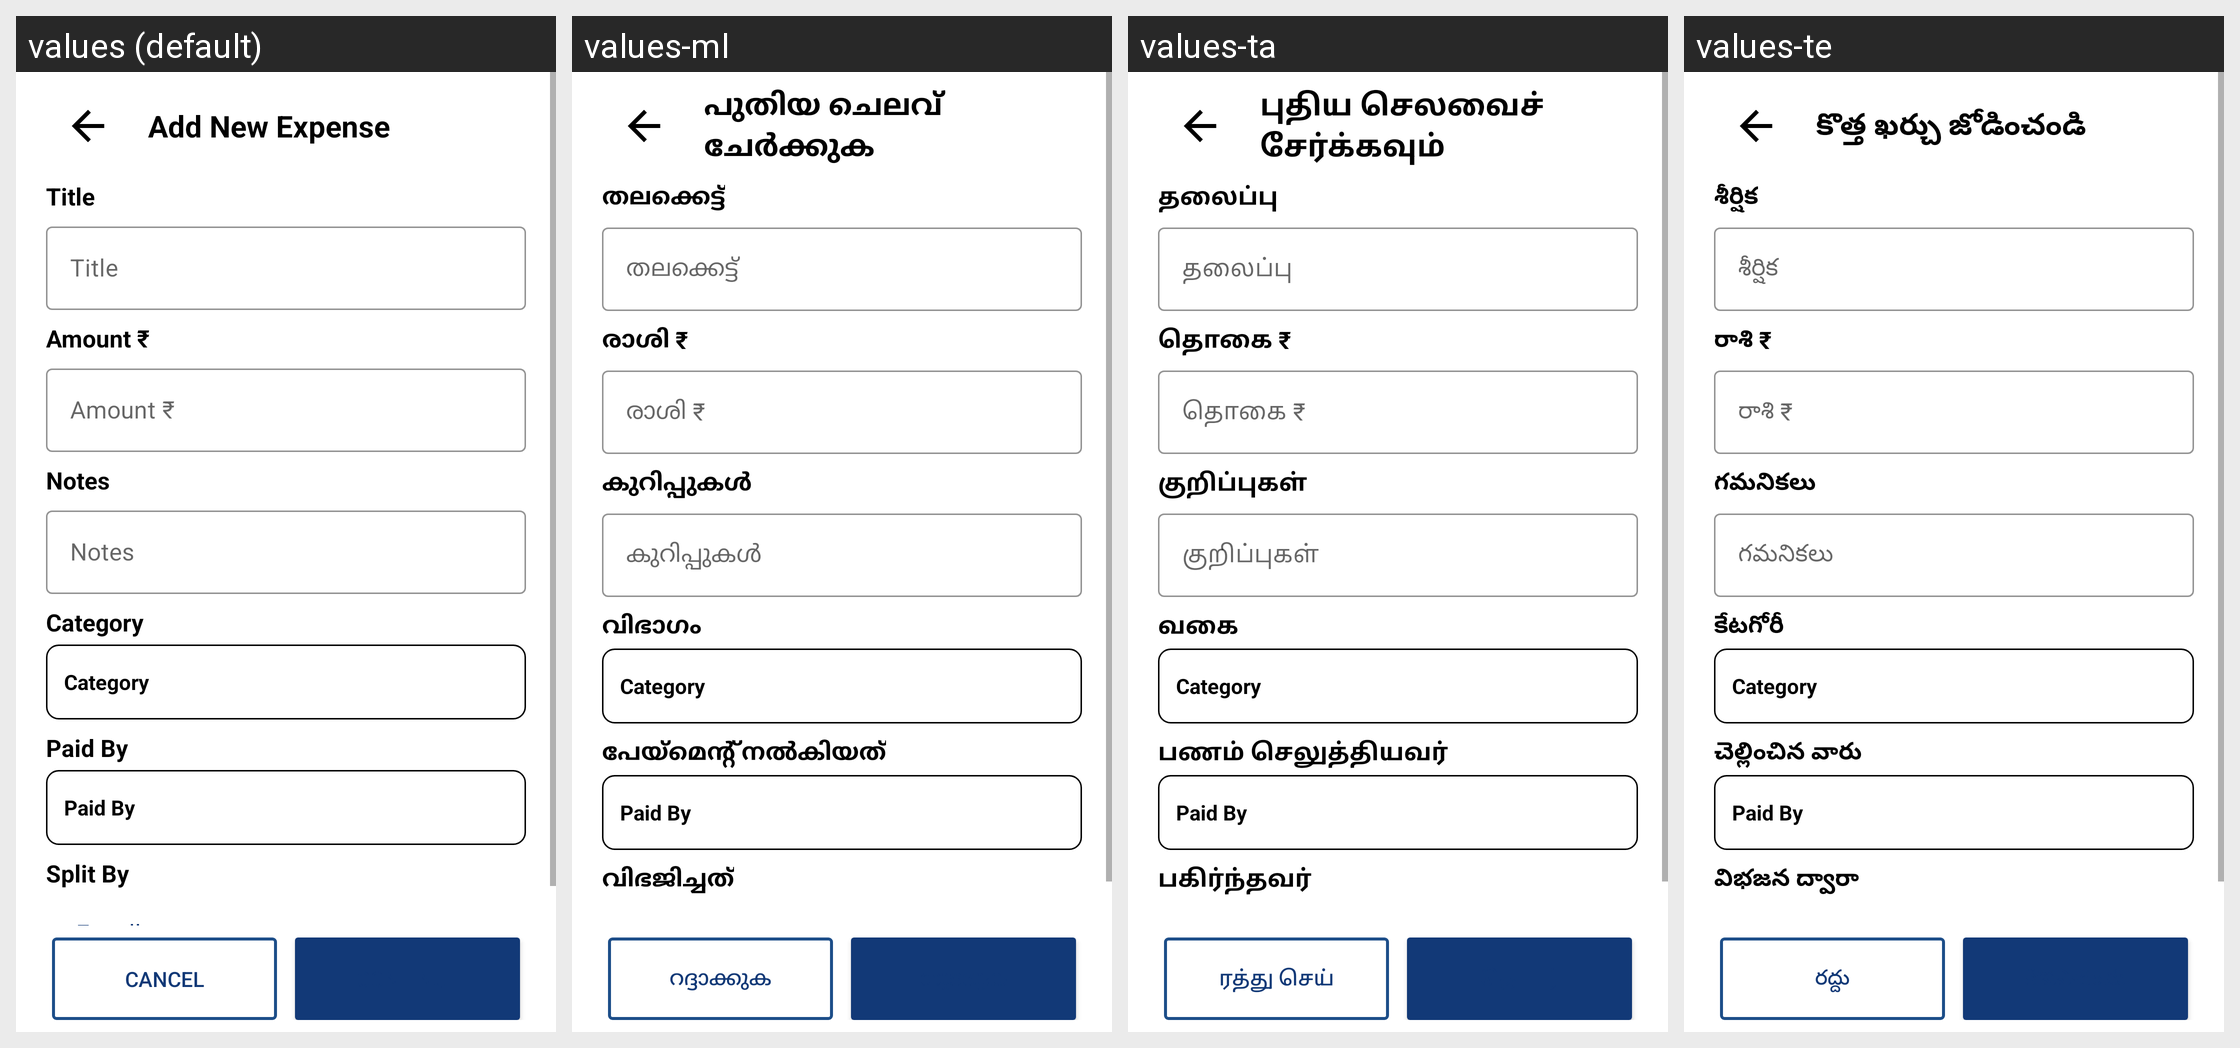

Here is an Android app screen in its default locale and in the app's own translations. Write out the translated-string differences for the strings that appear on this screen.
Android screen res/layout/activity_add_expense.xml rendered under 4 locales, left to right: values (default), values-ml, values-ta, values-te. Device: Nexus 5 (rendered at 1080×1920; each locale shown at half size, 540×960, under a caption strip naming it); theme AppTheme.
Other locales in the repository, not shown: values-as, values-bho, values-bn, values-gu, values-har, values-hi, values-kn, values-mr, values-or, values-pa, values-raj.
Strings drawn on this screen, with the default value and each locale's value (text and hints the layout hard-codes, and strings that could not be matched under every locale, appear in the picture but are not listed):

new_expense
  values: Add New Expense
  values-ml: പുതിയ ചെലവ് ചേർക്കുക
  values-ta: புதிய செலவைச் சேர்க்கவும்
  values-te: కొత్త ఖర్చు జోడించండి

tv_title
  values: Title
  values-ml: തലക്കെട്ട്
  values-ta: தலைப்பு
  values-te: శీర్షిక

tv_amount
  values: Amount ₹
  values-ml: രാശി ₹
  values-ta: தொகை ₹
  values-te: రాశి ₹

tv_notes
  values: Notes
  values-ml: കുറിപ്പുകൾ
  values-ta: குறிப்புகள்
  values-te: గమనికలు

tv_category
  values: Category
  values-ml: വിഭാഗം
  values-ta: வகை
  values-te: కేటగోరీ

tv_paidby
  values: Paid By
  values-ml: പേയ്മെന്റ് നൽകിയത്
  values-ta: பணம் செலுத்தியவர்
  values-te: చెల్లించిన వారు

tv_split_by
  values: Split By
  values-ml: വിഭജിച്ചത്
  values-ta: பகிர்ந்தவர்
  values-te: విభజన ద్వారా

btn_cancel
  values: Cancel
  values-ml: റദ്ദാക്കുക
  values-ta: ரத்து செய்
  values-te: రద్దు
